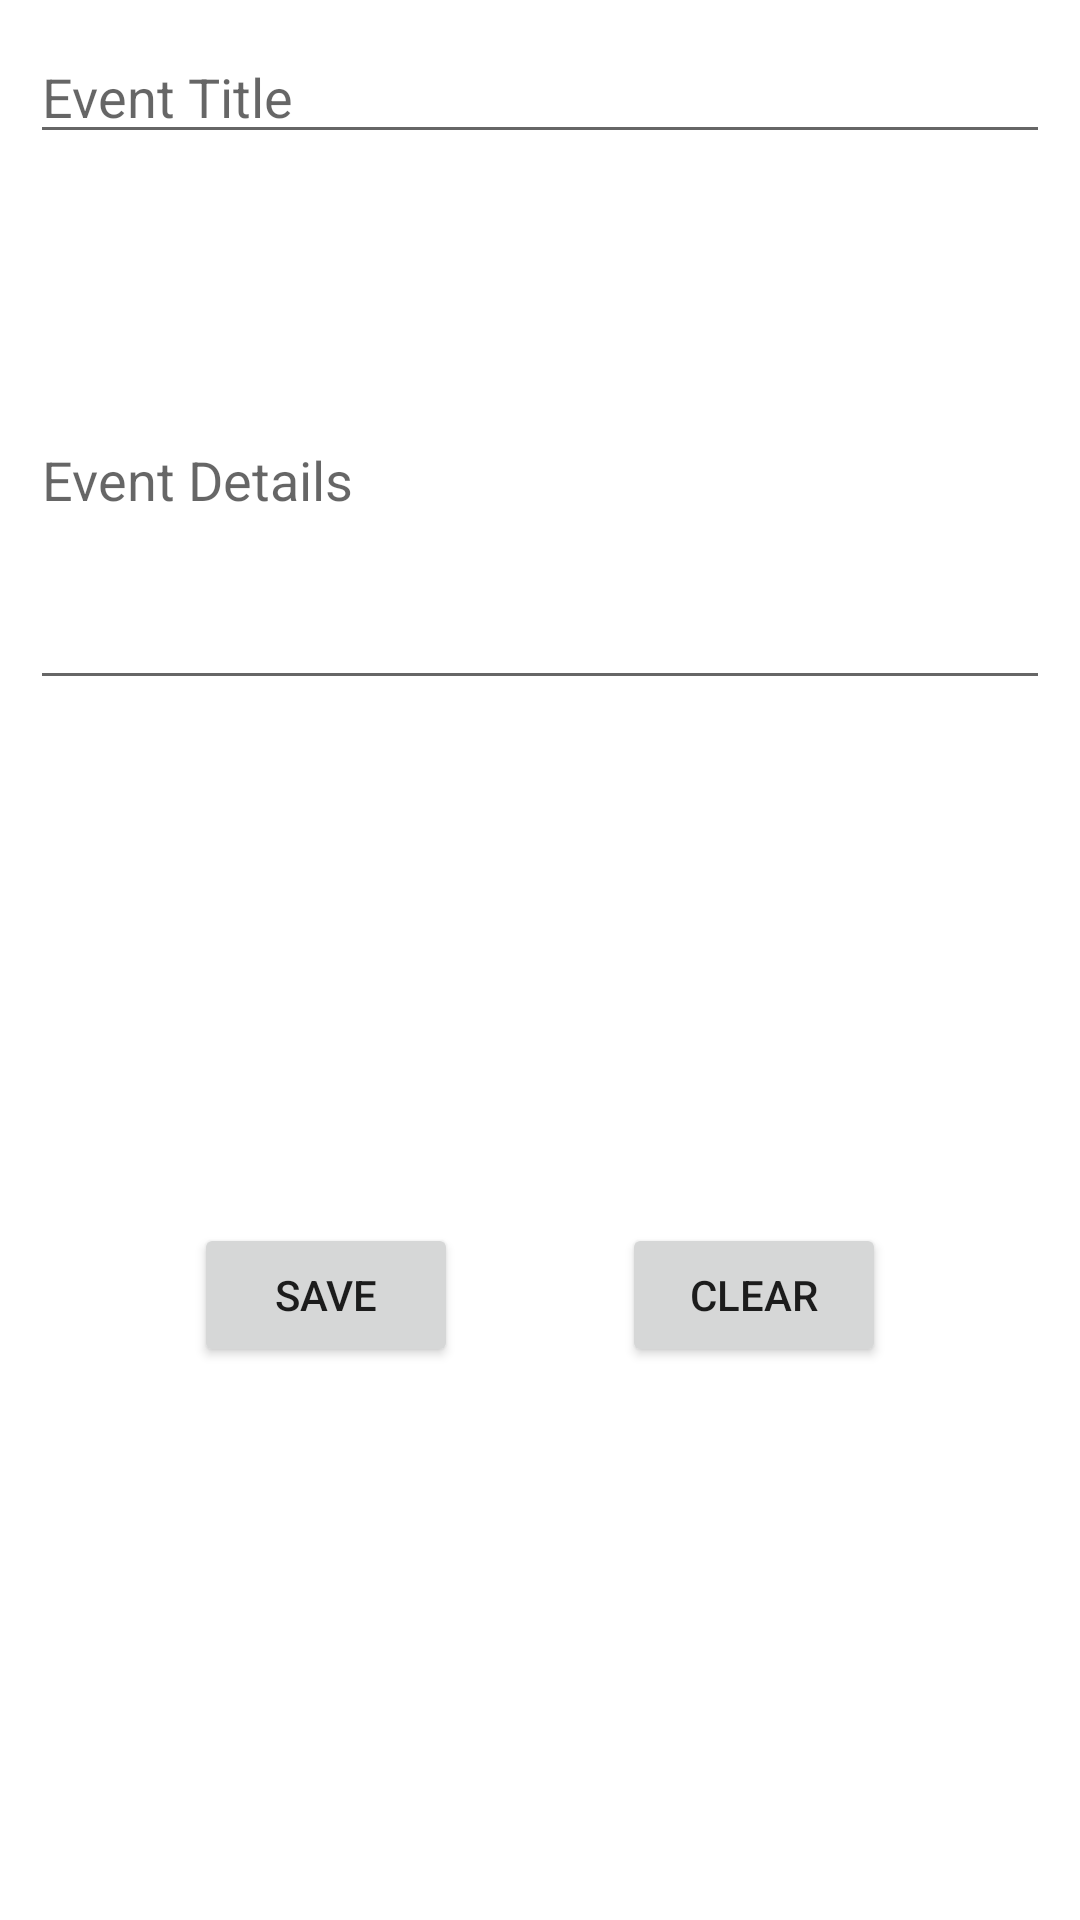

Produce the Android XML layout that renders to this screen, including the resource entries it uses.
<!-- AndroidManifest.xml: application theme Theme.MyDailyDiary -->
<!-- res/layout/add_event_fragment.xml -->
<?xml version="1.0" encoding="utf-8"?>
<layout
xmlns:android="http://schemas.android.com/apk/res/android"
xmlns:app="http://schemas.android.com/apk/res-auto"
xmlns:tools="http://schemas.android.com/tools">

<androidx.constraintlayout.widget.ConstraintLayout
    android:layout_width="match_parent"
    android:layout_height="match_parent"
    android:padding="10dp"
    tools:context=".ui.addfragment.AddEventFragment">



    <EditText
        android:id="@+id/et_event_title"
        android:layout_width="match_parent"
        android:layout_height="0dp"
        android:hint="Event Title"
        android:inputType="textLongMessage"
        app:layout_constraintEnd_toEndOf="parent"
        app:layout_constraintStart_toStartOf="parent"
        app:layout_constraintTop_toTopOf="parent"
        />

    <EditText
        android:id="@+id/et_event_details"
        android:layout_width="match_parent"
        android:layout_height="150dp"
        android:layout_marginTop="32dp"
        android:hint="Event Details"
        android:inputType="textMultiLine|text"
        app:layout_constraintEnd_toEndOf="parent"
        app:layout_constraintStart_toStartOf="parent"
        app:layout_constraintTop_toBottomOf="@id/et_event_title" />

    <Button
        android:id="@+id/clear_event_button"
        android:layout_width="wrap_content"
        android:layout_height="wrap_content"
        android:text="Clear"
        app:layout_constraintBottom_toBottomOf="parent"
        app:layout_constraintEnd_toEndOf="parent"
        app:layout_constraintStart_toEndOf="@id/save_event_button"
        app:layout_constraintTop_toBottomOf="@+id/et_event_details" />

    <Button
        android:id="@+id/save_event_button"
        android:layout_width="wrap_content"
        android:layout_height="wrap_content"
        android:text="Save"
        app:layout_constraintBottom_toBottomOf="parent"
        app:layout_constraintEnd_toStartOf="@+id/clear_event_button"
        app:layout_constraintStart_toEndOf="@+id/et_event_details"
        app:layout_constraintStart_toStartOf="parent"
        app:layout_constraintTop_toBottomOf="@+id/et_event_details" />


</androidx.constraintlayout.widget.ConstraintLayout>
</layout>
<!-- resources referenced by this layout -->
<resources>
  <style name="Theme.MyDailyDiary" parent="Theme.MaterialComponents.DayNight.DarkActionBar">
          
          <item name="colorPrimary">@color/purple_500</item>
          <item name="colorPrimaryVariant">@color/purple_700</item>
          <item name="colorOnPrimary">@color/white</item>
          
          <item name="colorSecondary">@color/teal_200</item>
          <item name="colorSecondaryVariant">@color/teal_700</item>
          <item name="colorOnSecondary">@color/black</item>
          
          <item name="android:statusBarColor" tools:targetApi="l">?attr/colorPrimaryVariant</item>
          
      </style>
  <!-- not gathered from this repository: default colours our renderer supplied (Android Studio template values) -->
  <color name="purple_500">#FF6200EE</color>
  <color name="purple_700">#FF3700B3</color>
  <color name="teal_200">#FF03DAC5</color>
  <color name="teal_700">#FF018786</color>
  <color name="black">#FF000000</color>
  <color name="white">#FFFFFFFF</color>
</resources>
